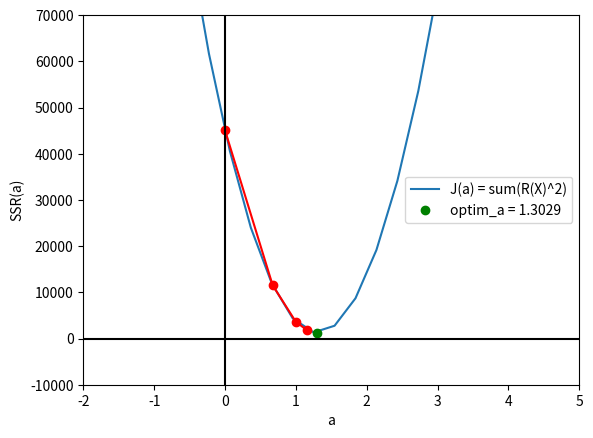

Write Python code to recreate this figure.
""" Gradient descent
Algorithm starts with a random value of the parameter a, b=-18
Then, it finds the direction in which the function
descrease faster and takes a step in that direction, then repeat.
"""

import matplotlib.pyplot as plt
import numpy as np

# Training Dataset
X = np.array([30, 46, 60, 65, 77, 95]).reshape(6,1)
Y = np.array([31, 30, 80, 49, 70, 118])

# ------------------------------------------------------------

# Cost function
def J(a):
    J = 0
    for i in range(len(X)): # number of train points
        J += (Y[i] - (a*X[i] + -18))**2
    return J

# Derivative of the cost function
def dJ(a):
    dJ = 0
    for i in range(len(X)):
        dJ += -2*X[i]*(Y[i] - (a*X[i] + -18)) # d(x^2) = 2x
    return dJ.item()

# Gradient descent
def gradient_descent(X, Y, b=-18, lr=0.00001, loops=15):
    a = 0
    for i in range(15):

        # J(a) derivative is used to find where the SSR is the lowest
        d = dJ(a)
        a = a - d*lr
        
        # print(f'Step {i+1} a = {round(a, 5)}')
    return round(a, 5)

# Result
optim_a = gradient_descent(X, Y)

# ------------------------------------------------------------

# Compute values to print and plot
a = 0       # start value
l = 0.00001 # learning rate

a0 = 0
a1 = a  - l * dJ(a)  # step 1
a2 = a1 - l * dJ(a1) # step 2
a3 = a2 - l * dJ(a2) # step 3

# Plot lines SSR curve
fig, ax = plt.subplots()
A = np.linspace(-2, 4.5, 23) # 21 values
ax.plot(A, J(A), label='J(a) = sum(R(X)^2)') # J(a)

# Mimin SSR(a), or optim a
ax.plot(optim_a, J(optim_a), 'o', color='g', label='optim_a = 1.3029')

# Draw points (as gradient descends)
ax.plot(a0, J(0), 'o', color='r')
ax.plot(a1, J(a1), 'o', color='r')
ax.plot(a2, J(a2), 'o', color='r')
ax.plot(a3, J(a3), 'o', color='r')

# Draw lines to minimum
ax.plot([a0,  a1], [J(0), J(a1)], color='r')
ax.plot([a1, a2], [J(a1), J(a2)], color='r')
ax.plot([a2, a3], [J(a2), J(a3)], color='r')

# Show figure
plt.xlim(-2, 5)
plt.ylim(-10000, 70000)
plt.xlabel("a")
plt.ylabel("SSR(a)")  

ax.axhline(y=0, color='k')
ax.axvline(x=0, color='k')
plt.legend()
plt.show()

# Print results
print('Derivative of cost function J(0) = ', dJ(0))
print('Step 1 a =', round(a1, 5))
print('Step 2 a =', round(a2, 5))
print('Step 3 a =', round(a3, 5), "\n")
print("Gradient descent optim_a slope: \n", round(optim_a, 4))

"""
    Derivative of cost function J(0) =  -67218
    Step 1 a = 0.67218
    Step 2 a = 0.99758
    Step 3 a = 1.15511 

    Gradient descent optim_a slope: 
        1.3029
"""